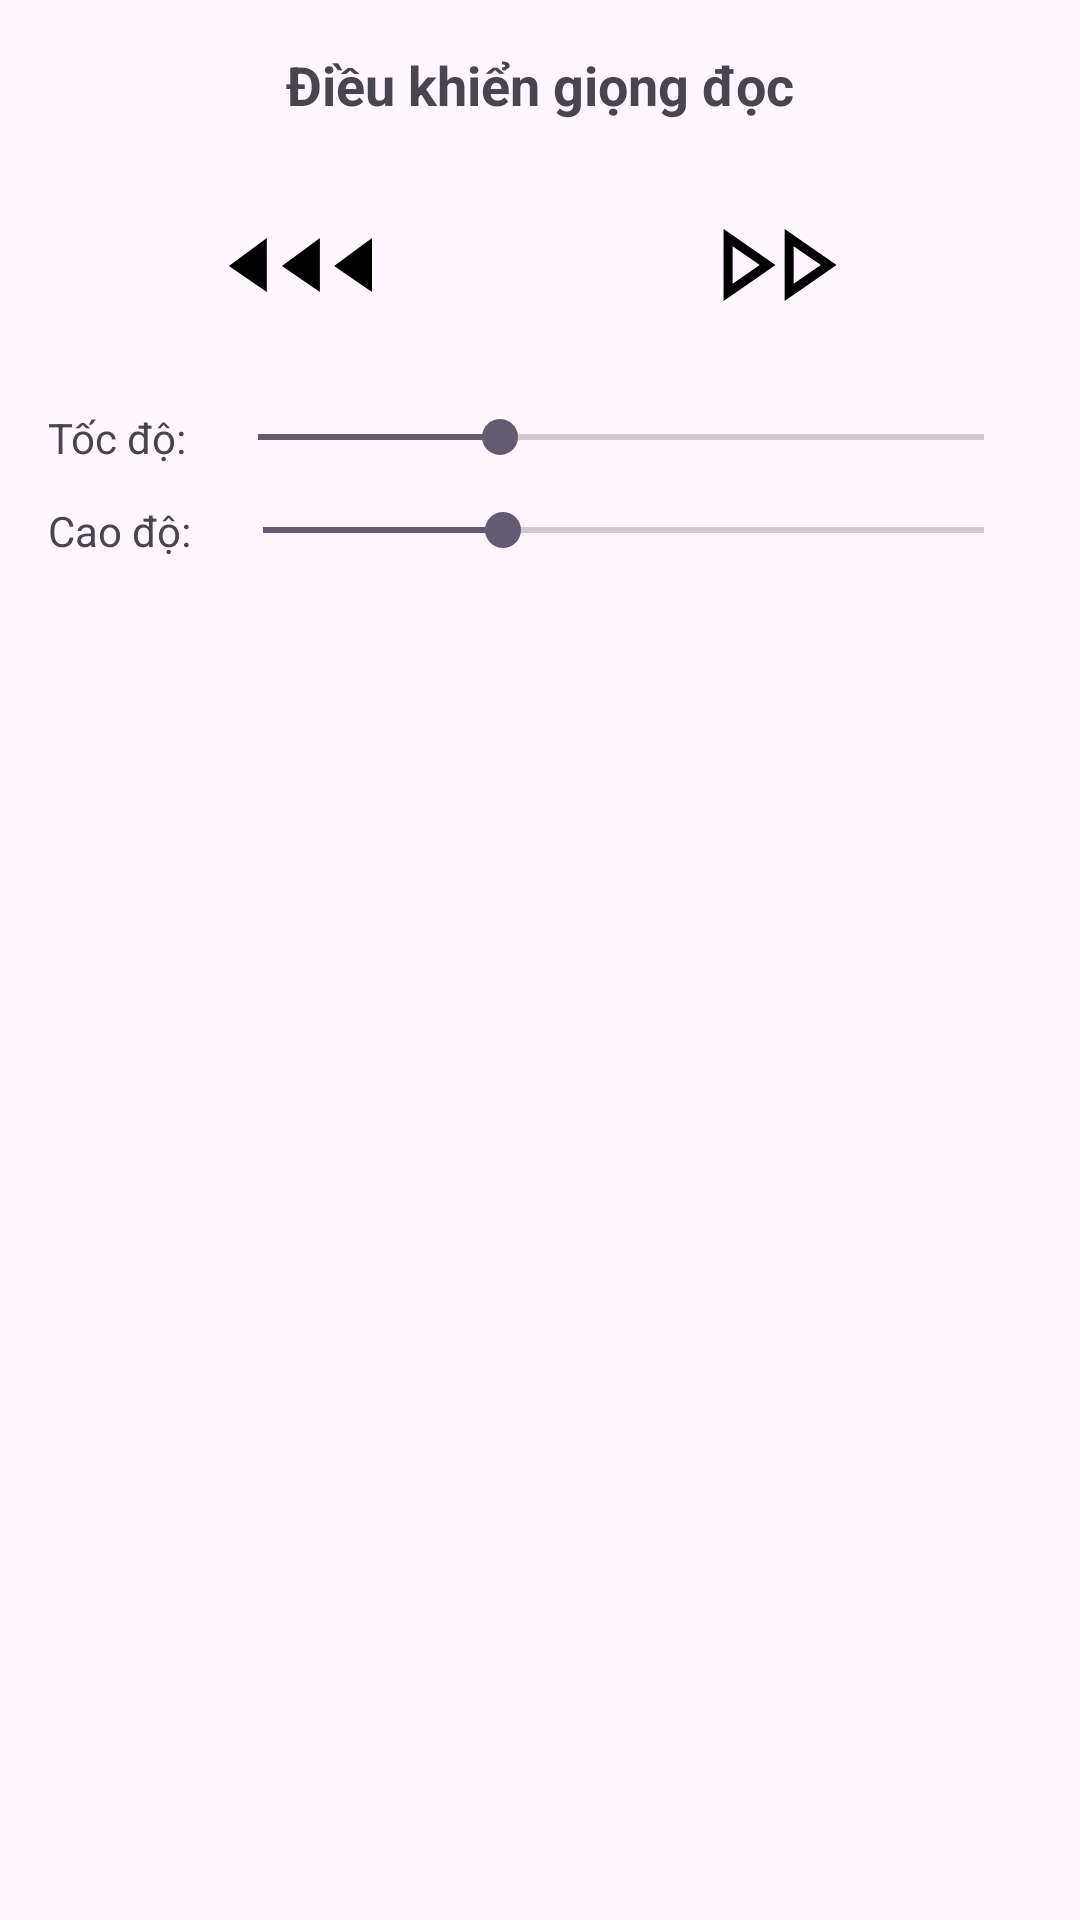

The Android layout XML behind this screen, and the referenced resources:
<!-- AndroidManifest.xml: application theme Theme.Truyenchu -->
<!-- res/layout/bottom_sheet_tts.xml -->
<?xml version="1.0" encoding="utf-8"?>
<LinearLayout xmlns:android="http://schemas.android.com/apk/res/android"
    android:layout_width="match_parent"
    android:layout_height="wrap_content"
    android:orientation="vertical"
    android:padding="16dp">

    <TextView
        android:layout_width="match_parent"
        android:layout_height="wrap_content"
        android:text="Điều khiển giọng đọc"
        android:textSize="18sp"
        android:textStyle="bold"
        android:gravity="center"
        android:layout_marginBottom="16dp"/>

    <LinearLayout
        android:layout_width="match_parent"
        android:layout_height="wrap_content"
        android:gravity="center"
        android:orientation="horizontal"
        android:layout_marginBottom="16dp">

        <ImageButton
            android:id="@+id/btn_tts_rewind"
            style="@style/Widget.AppCompat.Button.Borderless"
            android:layout_width="48dp"
            android:layout_height="48dp"
            android:src="@drawable/ic_rewind"
            android:contentDescription="Rewind"/>

        <ImageButton
            android:id="@+id/btn_tts_play_pause"
            style="@style/Widget.AppCompat.Button.Borderless"
            android:layout_width="64dp"
            android:layout_height="64dp"
            android:layout_marginHorizontal="24dp"
            android:src="@drawable/ic_play_arrow"
            android:scaleType="fitCenter"
            android:contentDescription="Play/Pause"/>

        <ImageButton
            android:id="@+id/btn_tts_forward"
            style="@style/Widget.AppCompat.Button.Borderless"
            android:layout_width="48dp"
            android:layout_height="48dp"
            android:src="@drawable/ic_fast_forward"
            android:contentDescription="Fast Forward"/>
    </LinearLayout>

    <LinearLayout
        android:layout_width="match_parent"
        android:layout_height="wrap_content"
        android:orientation="horizontal"
        android:gravity="center_vertical"
        android:layout_marginBottom="12dp">

        <TextView
            android:layout_width="wrap_content"
            android:layout_height="wrap_content"
            android:text="Tốc độ:"
            android:textSize="14sp"/>

        <SeekBar
            android:id="@+id/seekBarSpeed"
            android:layout_width="0dp"
            android:layout_height="wrap_content"
            android:layout_weight="1"
            android:max="150"
            android:progress="50"
            android:layout_marginStart="8dp"/>
    </LinearLayout>

    <LinearLayout
        android:layout_width="match_parent"
        android:layout_height="wrap_content"
        android:orientation="horizontal"
        android:gravity="center_vertical"
        android:layout_marginBottom="16dp">

        <TextView
            android:layout_width="wrap_content"
            android:layout_height="wrap_content"
            android:text="Cao độ:"
            android:textSize="14sp"/>

        <SeekBar
            android:id="@+id/seekBarPitch"
            android:layout_width="0dp"
            android:layout_height="wrap_content"
            android:layout_weight="1"
            android:max="150"
            android:progress="50"
            android:layout_marginStart="8dp"/>
    </LinearLayout>

</LinearLayout>
<!-- resources referenced by this layout -->
<resources>
  <!-- drawable ic_fast_forward (drawable) -->
  <vector xmlns:android="http://schemas.android.com/apk/res/android"
      android:width="48dp"
      android:height="48dp"
      android:viewportWidth="48"
      android:viewportHeight="48">
      <path
          android:fillColor="@android:color/black"
          android:pathData="M5.2,36V12L22.5,24ZM25.55,36V12L42.85,24ZM8.2,24ZM28.55,24ZM8.2,30.25 L17.25,24 8.2,17.75ZM28.55,30.25 L37.6,24 28.55,17.75Z"/>
  </vector>
  <!-- drawable ic_rewind (drawable) -->
  <vector xmlns:android="http://schemas.android.com/apk/res/android"
      android:width="48dp"
      android:height="18dp"
      android:viewportWidth="76"
      android:viewportHeight="29">
  
      <path android:name="arrow1"
          android:pathData="M76,29L76,0L56,15L76,29Z"
          android:fillColor="#000000"/>
      <path android:name="arrow2"
          android:pathData="M20.5,29L20.5,0L0.5,15L20.5,29Z"
          android:fillColor="#000000"/>
      <path android:name="arrow3"
          android:pathData="M48.5,29L48.5,0L28.5,15L48.5,29Z"
          android:fillColor="#000000"/>
  </vector>
  <style name="Theme.Truyenchu" parent="Base.Theme.Truyenchu" />
  <style name="Base.Theme.Truyenchu" parent="Theme.Material3.DayNight.NoActionBar">
          
          
      </style>
</resources>
